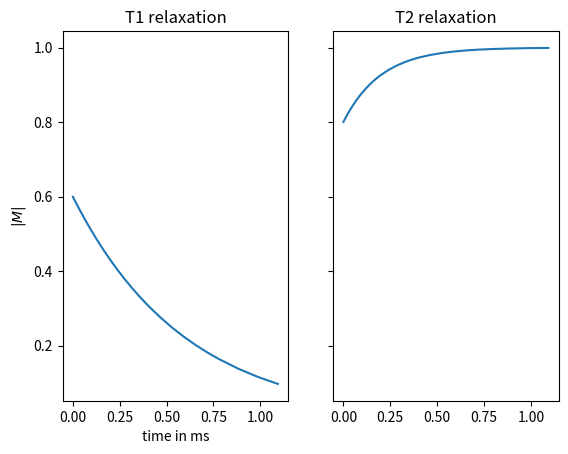

The matplotlib source for this figure:
# -*- coding: utf8 -*-
'''
Simulate magnetization of one group of nuclear spins
solving the Bloch equation within a frame of reference rotating with w0

dM/dt = G*(M x B) + relax

M: magnetization
B: applied magnetic field, B_stat + B_rf == (B1x, B1y, B0+Bgz),
    static B_stat = (0,0,B0+Bgz)   (Bgz: gradient in z)
    oscill B_rf = (B1x,B1y,0)
G: gyromagnetic ratio
relax: T1, T2 relaxation terms
w0: Larmor frequency w0 = -G*B0
'''

import numpy as np
import matplotlib.pyplot as plt
from mpl_toolkits.mplot3d import Axes3D
from scipy.integrate import ode
# import warning


class spin:

    ''' spin main class. '''

    def __init__(self, M0=1, B0=3, w0=0, dw=0, tend=1e-4, T1=0.200, T2=0.600,
                 Minit=[0.6, 0, 0.8]):
        ''' constructor
        M0      equilibrium magnetization
        Minit   initial magnetization
        B0      static magnetic field (along $z$)
        w0  larmor frequency of spin
        dw  frequency of rot. frame of ref.
        T1      relaxation time of substance
        T2
        '''
    # gyromagnetic ratio of protons (¹H):
        self.g = 42.6e6  # Hz/Tesla
        self.M0 = M0
        self.B0 = B0
        if w0 == 0:
            self.w0 = -self.g*B0
        else:
            self.w0 = w0
        self.dw = dw
        self.tend = tend
        self.T1 = T1
        self.T2 = T2
        self.Minit = Minit
        self.ptype = ''

    def set_pulseseq(self, ptype, TR=0, TE=0):
        self.ptype = ptype
        self.TR = TR
        self.TE = TE

    def pulseseq(self, t):
        ''' define RF pulse sequences 
        
        TODO: implement pulses according to [1],[2]
            * Gradient Echo
            * Inversion Recovery
            * Spin Echo

            * Phase Constrast
            * Echo Planar Imaging (Echo Train Pulse Seq.)
            * Diffusion Imaging
        
            * what about gradients?
            -- imaging gradients:
            --- frequency-encoding gradients
            --- phase-encoding gradients
            --- slice selection gradients
            -- motion sensitizing gradients
            --- diffusion-weighting gradients
            --- flow-encoding gradients
            -- correction gradients
            --- concomitant-field correction gradients
            --- crusher gradients
            --- eddy-current compensation
            --- gradient moment nulling
            --- spoiler gradients
            --- twister gradients
            
        -------
        [1] Bernstein (2004), Handbook of MRI Pulse Sequences
        [2] Doorly (1997)
        '''

        if self.ptype == '':
            p = np.array([0, 0, 0])

        elif self.ptype == 'saturation_recovery':
            p = np.array([0, 0, 0])

        elif self.ptype == 'spin_echo':
            p = np.array([0, 0, 0])

        elif self.ptype == '':
            p = np.array([0, 0, 0])

        return p

    def solve(self, backend='vode', nsteps=1000, atol=1e-3):
        ''' solve with scipy.integrate.ode

        backend     vode, dopri5, dop853
        nsteps
        atol        required accuracy
        '''

        def rhs(t, y, self):
            ''' assemble rhs of Bloch equation
            arg: self, B

            B       effective magnetic oscil. field
            R       relaxation terms
            '''
            # self = arg[0]
            T2 = self.T2
            T1 = self.T1
            M0 = self.M0
            B0 = self.B0

            omega = -self.w0+self.dw
            Brot = np.array([0, 0, omega/self.g])
            B = np.array([0, 0, B0]) + self.pulseseq(t) - Brot
            # print(B[2])
            R = np.array([
                y[0]/T2,
                y[1]/T2,
                (y[2]-M0)/T1
                ])
            # print(self.g*np.cross(y, B) - R)

            return self.g*np.cross(y, B) - R

        # solver = ode(rhs).set_integrator(backend, nsteps=nsteps, atol=atol)

        ''' VAR 1 ##   automatic step size control '''
        if backend == 'vode':
            sol = []
            t = []
            solver = ode(rhs).set_integrator('vode', atol=atol)
            solver.set_initial_value(self.Minit, 0)
            solver.set_f_params(self)
            while solver.successful() and solver.t < self.tend:
                solver.integrate(self.tend, step=True)
                t.append(solver.t)
                sol.append(solver.y)
                print("%g/%g" % (solver.t, self.tend))
        elif backend == 'dopri5':
            ''' VAR 2 ## automatic step size with time grid '''
            sol = []
            t = []
            # t = np.linspace(0, self.tend, nsteps)
            dt = self.tend/nsteps
            solver = ode(rhs).set_integrator('dopri5', atol=atol)
            solver.set_initial_value(self.Minit, 0)
            solver.set_f_params(self)
            while solver.successful() and solver.t < self.tend:
                solver.integrate(solver.t+dt)
                t.append(solver.t)
                sol.append(solver.y)
                print("%g/%g" % (solver.t, self.tend))

        self.t = np.array(t)
        self.M = np.array(sol)
        return self.t, self.M

    def relaxation(self, dt=1):
        ''' calculate and plot T1/T2 relaxation during free precession, within a
        rotating frame of reference, with w == w_0
        t   [t0, tend] in ms
            dt  timestep
                freq.
        '''
        # import time

# T1, T2 relaxation
        t = np.linspace(0, self.tend, self.tend/dt, endpoint=True)
        self.MR = np.array(np.zeros((len(t), 3)))
        # E1 = np.exp(-t/self.T1)
        # E2 = np.exp(-t/self.T2)
        # R = np.array([E2, 0 0; 0, E2, 0; 0, 0, E1])
        # A = np.array([0, 0, self.M0*(1-E1)])
        self.MR[:, 0] = self.Minit[0]*np.exp(-t/self.T2)
        self.MR[:, 1] = self.Minit[1]*np.exp(-t/self.T2)
        self.MR[:, 2] = self.M0 + (self.Minit[2] - self.M0)*np.exp(-t/self.T1)

        plt.ion()
        fig = plt.figure()
        # ax = fig.gca(projection='3d')
        # ax.axis([-1, 1, -1, 1])
        # ax.plot([0, 0], [0, 0], [-1,  1], '-.k')
        # ax.plot([-1, 1], [0, 0], [0, 0], '-.k')
        # ax.plot([0, 0], [-1, 1], [0, 0], '-.k')
        # ax.set_xlabel('x')
        # ax.set_ylabel('y')
        # ax.set_zlabel('z')

        # skip = 10
        # for i in range(len(t[::skip])):
        #     ax.plot([0, self.M[i, 0]], [0, self.M[i, 1]], [0, self.M[i, 2]],
        #             '-<r')
        #     plt.draw()
        #     time.sleep(0.1)

        fig, (ax1, ax2) = plt.subplots(1, 2, sharey=True)
        ax1.plot(t, self.MR[:, 0])
        ax1.set_xlabel('time in ms')
        ax1.set_ylabel('$M(t)$')
        ax1.set_title('T1 relaxation')
        ax2.plot(t, self.MR[:, 2])
        ax2.set_title('T2 relaxation')


def plot3Dtime(t, M, skip=10):
    import time
    plt.ion()
    fig = plt.figure()
    ax = fig.gca(projection='3d')
    ax.axis([-1, 1, -1, 1])
    ax.plot([0, 0], [0, 0], [-1,  1], '-.k')
    ax.plot([-1, 1], [0, 0], [0, 0], '-.k')
    ax.plot([0, 0], [-1, 1], [0, 0], '-.k')
    ax.set_xlabel('x')
    ax.set_ylabel('y')
    ax.set_zlabel('z')

    for i in range(len(t[::skip])):
        ax.plot([0, M[i, 0]], [0, M[i, 1]], [0, M[i, 2]],
                '-<r')
        plt.draw()
        time.sleep(0.05)


def plot_relax(t, M):
    plt.ion()
    fig, (ax1, ax2) = plt.subplots(1, 2, sharey=True)
    Mt = np.sqrt(M[:, 0]**2 + M[:, 1]**2)
    ax1.plot(t, Mt)
    ax1.set_xlabel('time in ms')
    ax1.set_ylabel('$|M|$')
    ax1.set_title('T1 relaxation')
    ax2.plot(t, M[:, 2])
    ax2.set_title('T2 relaxation')

if __name__ == '__main__':
    # s = spin(dw=1e6, tend=1e-2, T1=2e-3, T2=6e-3)
    s = spin(dw=0, tend=1, T1=2e-1, T2=6e-1)
    s.set_pulseseq('saturation_recovery', TE=1, TR=5)
    t, y = s.solve(backend='vode', nsteps=1000, atol=1e-6)

    plot_relax(t, y)
    # plot3Dtime(t, y)
